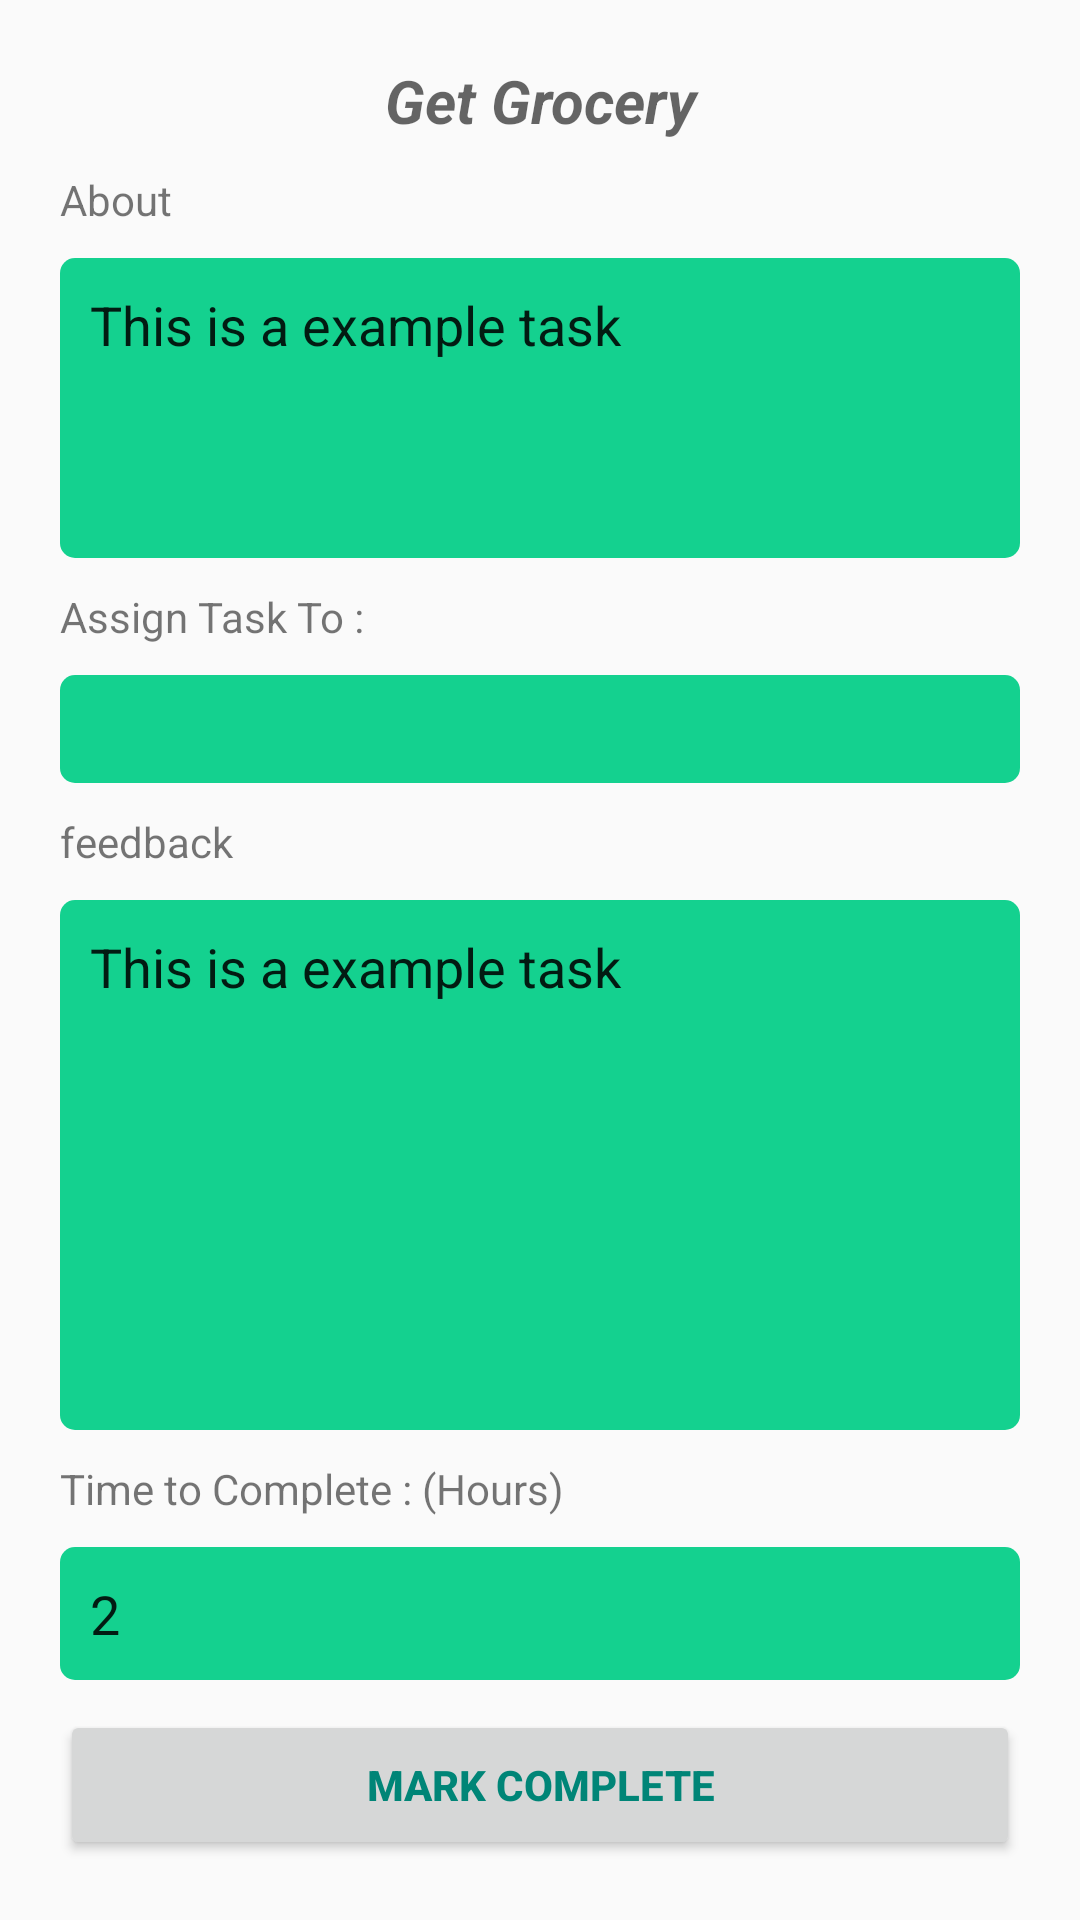

Here is an Android app screen rendered from its layout file. Give the layout XML and the strings, colors and styles it references.
<!-- AndroidManifest.xml: application theme AppTheme -->
<!-- res/layout/chore_detail_fragment.xml -->
<?xml version="1.0" encoding="utf-8"?>
<android.support.constraint.ConstraintLayout xmlns:android="http://schemas.android.com/apk/res/android"
    xmlns:app="http://schemas.android.com/apk/res-auto"
    xmlns:tools="http://schemas.android.com/tools"
    android:layout_width="match_parent"
    android:layout_height="match_parent"
    android:orientation="vertical">


    <TextView
        android:id="@+id/chorename"
        android:layout_width="match_parent"
        android:layout_height="wrap_content"
        android:layout_marginTop="20dp"
        android:gravity="center_vertical|center_horizontal"
        android:hint="@string/sample_chorename"
        android:textColor="@color/black"
        android:textSize="20sp"
        android:textStyle="bold|italic"
        app:layout_constraintTop_toTopOf="parent" />


    <TextView
        android:id="@+id/about"
        android:layout_width="match_parent"
        android:layout_height="wrap_content"
        android:layout_marginTop="10dp"
        android:layout_marginBottom="10dp"
        android:layout_marginLeft="20dp"
        android:layout_marginRight="20dp"
        android:text="@string/about"
        app:layout_constraintTop_toBottomOf="@id/chorename" />

    <EditText
        android:id="@+id/about_to_tv"
        android:layout_width="0dp"
        android:layout_height="100dp"
        android:layout_marginTop="10dp"
        android:layout_marginBottom="10dp"
        android:background="@drawable/rounded_button"
        android:gravity="left"
        android:inputType="textMultiLine"
        android:padding="10dp"
        android:text="@string/about_task"
        android:textSize="18sp"
        app:layout_constraintEnd_toEndOf="@id/about"
        app:layout_constraintRight_toLeftOf="@id/vguideline2"
        app:layout_constraintStart_toStartOf="@id/about"
        app:layout_constraintTop_toBottomOf="@id/about"
        app:layout_constraintBottom_toTopOf="@+id/assign_to_label"/>

    <TextView
        android:id="@+id/assign_to_label"
        android:layout_width="match_parent"
        android:layout_height="wrap_content"
        android:layout_marginTop="10dp"
        android:layout_marginBottom="10dp"
        android:layout_marginLeft="20dp"
        android:layout_marginRight="20dp"
        android:text="@string/assign_task_to"
        app:layout_constraintTop_toBottomOf="@id/about_to_tv"
         />

    <Spinner
        android:id="@+id/assigned_spinner"
        android:layout_width="0dp"
        android:layout_height="36dp"
        android:layout_marginTop="10dp"
        android:layout_marginBottom="8dp"
        android:layout_weight="1"
        android:background="@drawable/rounded_button"
        android:gravity="center_vertical"
        android:paddingStart="10dp"
        android:paddingLeft="10dp"
        android:text="@string/task_assigned_to_example"
        android:textSize="18sp"
        app:layout_constraintEnd_toEndOf="@id/assign_to_label"
        app:layout_constraintRight_toLeftOf="@id/assign_to_label"
        app:layout_constraintStart_toStartOf="@id/assign_to_label"
        app:layout_constraintTop_toBottomOf="@id/assign_to_label" />



    <TextView
        android:id="@+id/feedback_label"
        android:layout_width="match_parent"
        android:layout_height="wrap_content"
        android:layout_marginTop="10dp"
        android:layout_marginBottom="10dp"
        android:layout_marginLeft="20dp"
        android:layout_marginRight="20dp"
        android:text="@string/feedback"
        app:layout_constraintTop_toBottomOf="@id/assigned_spinner" />

    <EditText
        android:id="@+id/feedback_et"
        android:layout_width="0dp"
        android:layout_height="0dp"
        android:layout_marginTop="10dp"
        android:layout_marginBottom="10dp"
        android:background="@drawable/rounded_button"
        android:gravity="left"
        android:inputType="textMultiLine"
        android:padding="10dp"
        android:text="@string/about_task"
        android:textSize="18sp"
        app:layout_constraintStart_toStartOf="@id/feedback_label"
        app:layout_constraintEnd_toEndOf="@id/feedback_label"
        app:layout_constraintTop_toBottomOf="@+id/feedback_label"
        app:layout_constraintBottom_toTopOf="@+id/time_to_complete_label" />


    <TextView
        android:id="@+id/time_to_complete_label"
        android:layout_width="0dp"
        android:layout_height="wrap_content"
        android:text="@string/time_to_complete"
        android:layout_marginBottom="10dp"
        android:layout_marginTop="10dp"
        app:layout_constraintEnd_toEndOf="@id/feedback_et"
        app:layout_constraintStart_toStartOf="@id/feedback_et"
        app:layout_constraintBottom_toTopOf="@+id/time_to_complete_et" />

    <EditText
        android:id="@+id/time_to_complete_et"
        android:layout_width="0dp"
        android:layout_height="wrap_content"
        android:layout_marginTop="10dp"
        android:layout_marginBottom="10dp"
        android:background="@drawable/rounded_button"
        android:gravity="left"
        android:inputType="number"
        android:padding="10dp"
        android:text="@string/sample_hours"
        android:textSize="18sp"
        app:layout_constraintEnd_toEndOf="@id/about"
        app:layout_constraintRight_toLeftOf="@id/about"
        app:layout_constraintStart_toStartOf="@id/about"
        app:layout_constraintBottom_toTopOf="@+id/mark_complete"/>

    <Button
        android:id="@+id/mark_complete"
        android:layout_width="0dp"
        android:layout_height="50dp"
        android:layout_margin="20dp"
        android:gravity="center_vertical|center_horizontal"
        android:text="@string/mark_complete"
        android:textColor="@color/colorPrimary"
        android:textStyle="bold"
        app:layout_constraintBottom_toBottomOf="parent"
        app:layout_constraintEnd_toEndOf="parent"
        app:layout_constraintLeft_toRightOf="parent"
        app:layout_constraintStart_toStartOf="parent" />

    <android.support.constraint.Guideline
        android:id="@+id/hguideline"
        android:layout_width="wrap_content"
        android:layout_height="wrap_content"
        android:orientation="horizontal"
        app:layout_constraintGuide_percent="0.2" />

    <android.support.constraint.Guideline
        android:id="@+id/vguideline1"
        android:layout_width="wrap_content"
        android:layout_height="wrap_content"
        android:orientation="vertical"
        app:layout_constraintGuide_percent="0.33" />

    <android.support.constraint.Guideline
        android:id="@+id/vguideline2"
        android:layout_width="wrap_content"
        android:layout_height="wrap_content"
        android:orientation="vertical"
        app:layout_constraintGuide_percent="0.66" />

</android.support.constraint.ConstraintLayout>
<!-- resources referenced by this layout -->
<resources>
  <color name="black">#000</color>
  <color name="colorPrimary">#008577</color>
  <!-- drawable rounded_button (drawable) -->
  <?xml version="1.0" encoding="utf-8"?>
  <selector xmlns:android="http://schemas.android.com/apk/res/android" >
      <item >
          <shape android:shape="rectangle"  >
              <corners android:radius="5dip" />
              <gradient android:angle="-90" android:startColor="#14D18f" android:endColor="#14D18f" />
          </shape>
      </item>
  </selector>
  <string name="about">About</string>
  <string name="about_task">This is a example task</string>
  <string name="assign_task_to">Assign Task To :</string>
  <string name="feedback">feedback</string>
  <string name="mark_complete">Mark Complete</string>
  <string name="sample_chorename">Get Grocery</string>
  <string name="sample_hours">2</string>
  <string name="task_assigned_to_example">Ex. Bob</string>
  <string name="time_to_complete">Time to Complete : (Hours)</string>
  <style name="AppTheme" parent="Theme.AppCompat.Light.NoActionBar">
          
          <item name="colorPrimary">@color/colorPrimary</item>
          <item name="colorPrimaryDark">@color/colorPrimaryDark</item>
          <item name="colorAccent">@color/colorAccent</item>
          <item name="android:statusBarColor">@color/toolbar</item>
      </style>
  <color name="colorPrimaryDark">#00574B</color>
  <color name="colorAccent">#D81B60</color>
  <color name="toolbar">#fff</color>
</resources>
